16-way image classification set "PlantVillage" from GitHub (sss41097/PlantVillage); label vocabulary: Potato___Early_blight, Potato___Late_blight, Potato___healthy, Rice__Bacterial leaf blight, Rice__Brown spot, Rice__Leaf smut, Tomato__Late_Blight, Tomato___Bacterial_spot, Tomato___Early_blight, Tomato___Late_blight, Tomato___Leaf_Mold, Tomato___Septoria_leaf_spot, Tomato___Spider_mites Two-spotted_spider_mite, Tomato___Target_Spot, Tomato___Tomato_mosaic_virus, Tomato___healthy.

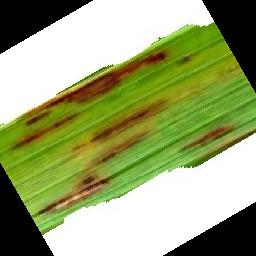
Label: Rice__Leaf smut

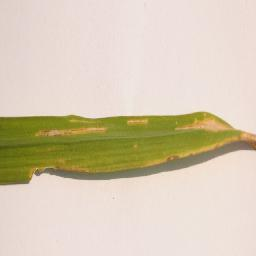
Label: Rice__Bacterial leaf blight

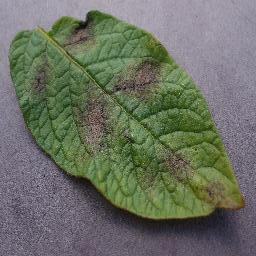
Label: Potato___Late_blight

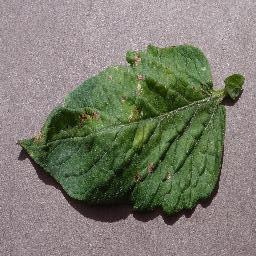
Label: Tomato___Target_Spot

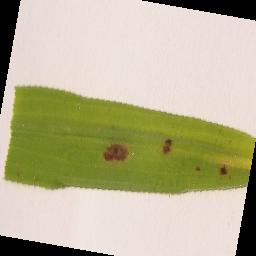
Label: Rice__Brown spot

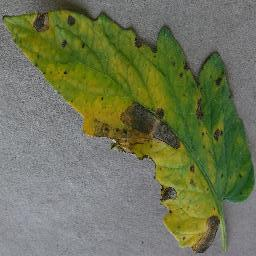
Label: Tomato___Early_blight
